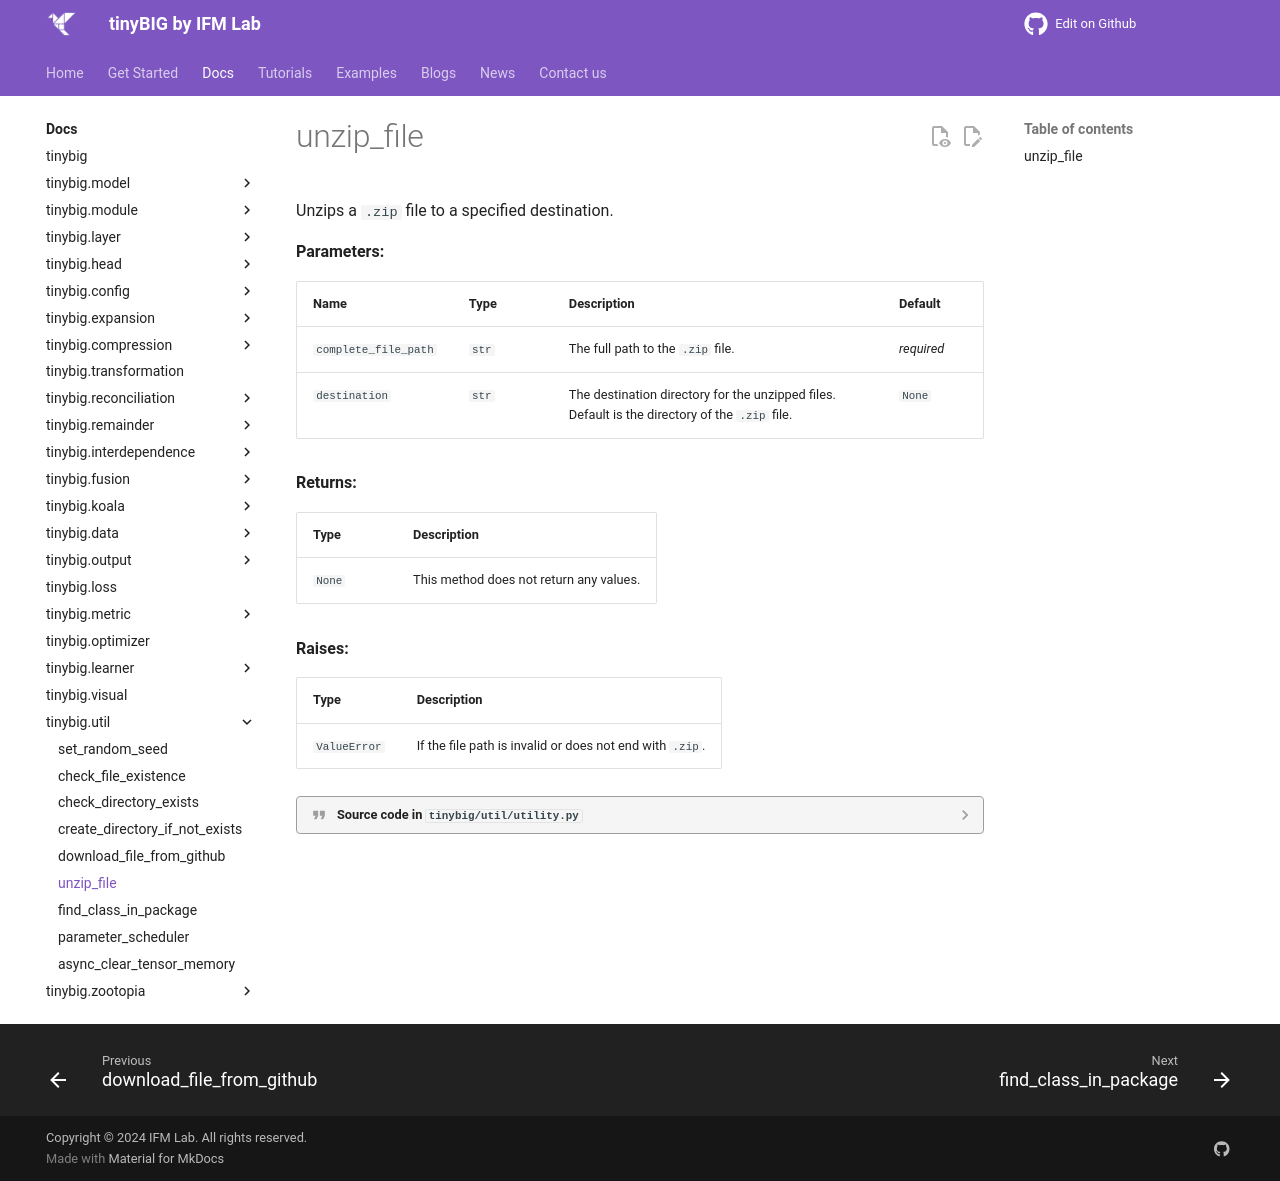

repository: jwzhanggy/tinyBIG · page: documentations/util/unzip_file/index.html · generator: mkdocs

# unzip_file

::: tinybig.util.utility.unzip_file
